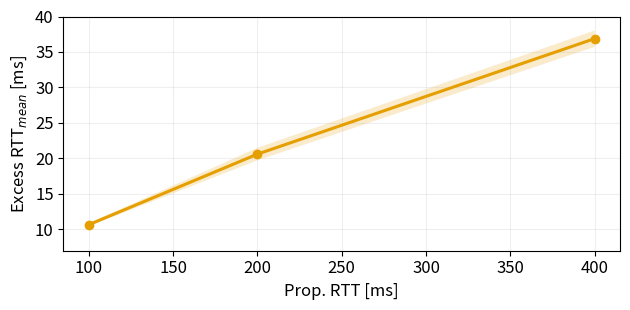

The script that saved this image:
import matplotlib.pyplot as plt
from matplotlib.rcsetup import cycler
import numpy as np

okabe_ito = [
    "#E69F00",  # orange
    "#56B4E9",  # sky blue
    "#009E73",  # bluish green
    "#F0E442",  # yellow
    "#0072B2",  # blue
    "#D55E00",  # vermillion
    "#CC79A7",  # reddish purple
    "#000000",  # black (optional)
]

# Set as global default
plt.rcParams["axes.prop_cycle"] = cycler(color=okabe_ito)

# HIGH RTT, RTTMEAN
data = {
    100: np.array(
        [
            110.6796946278419,
            110.98786869512804,
            110.70071662044327,
            110.62488500286493,
            110.33179634561316,
        ]
    )
    - 100,
    200: np.array(
        [
            221.98322038606017,
            219.21380792773965,
            220.68313867408062,
            220.41306100842237,
            220.74744417267254,
        ]
    )
    - 200,
    400: np.array(
        [
            434.69726386354006,
            438.0308251817372,
            437.42703145452293,
            437.3618546427072,
            436.88838337315246,
        ]
    )
    - 400,
}


# High RTT, goodput
"""data = {
    100: np.array(
        [
            7.305524710061268,
            7.3247542931803284,
            7.283063366091212,
            7.283320610885442,
            7.288377542033207,
        ]
    )
    * 10,
    200: np.array(
        [
            7.141139393434757,
            7.143108443765285,
            7.162704524049044,
            7.15380072359244,
            7.163409550537075,
        ]
    )
    * 10,
    400: np.array(
        [
            6.874013443607648,
            6.870357067501481,
            6.873187256861119,
            6.855425116913643,
            6.854632670488486,
        ]
    )
    * 10,
}"""
# data = {0: [11.46], 1: [5.82], 3: [4.83], 5: [4.35]}

jitter = np.array(sorted(data.keys()))
mean_util = np.array([np.mean(data[j]) for j in jitter])
std_util = np.array([np.std(data[j]) for j in jitter])
fig, ax = plt.subplots(figsize=(6.4, 3.2))
ax.plot(jitter, mean_util, marker="o", lw=2.2)
ax.fill_between(jitter, mean_util - std_util, mean_util + std_util, alpha=0.2)

ax.set_ylim(7, 40)
plt.tick_params(axis="both", which="major", labelsize=12)
plt.xlabel("Prop. RTT [ms]", fontsize=12)
plt.ylabel("Excess RTT$_{mean}$ [ms]", fontsize=12)
ax.grid(True, alpha=0.2)
# ax.legend(frameon=False)
plt.tight_layout()
plt.savefig("pulse_only_prop_rtt", dpi=300, bbox_inches="tight")
plt.show()
